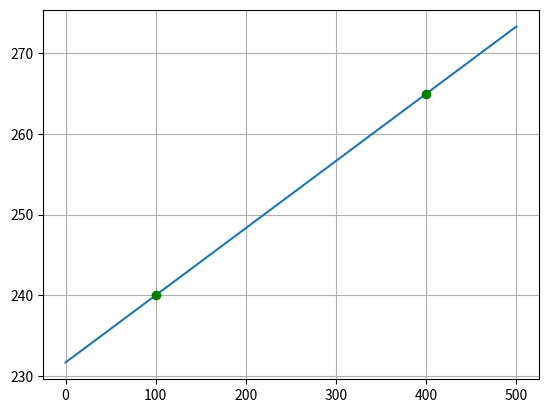

This figure's Python source:
import numpy as np
from matplotlib import pyplot as plt

'''
Method 1:
from geographiclib.geodesic import Geodesic

number_points = 10

gd = Geodesic.WGS84.Inverse(35, 0, 35, 90)
line = Geodesic.WGS84.Line(gd['lat1'], gd['lon1'], gd['azi1'])

for i in range(number_points + 1):
    point = line.Position(gd['s12'] / number_points * i)
    print((point['lat2'], point['lon2']))
'''

# Define the known points
x = [100, 400]
y = [240, 265]

# Calculate the coefficients. This line answers the initial question. 
coefficients = np.polyfit(x, y, 1)

# Print the findings
a = coefficients[0]
b = coefficients[1]
print(a)
print(b)

# Let's compute the values of the line...
polynomial = np.poly1d(coefficients)
x_axis = np.linspace(0,500,100)
y_axis = polynomial(x_axis)

# ...and plot the points and the line
plt.plot(x_axis, y_axis)
plt.plot( x[0], y[0], 'go' )
plt.plot( x[1], y[1], 'go' )
plt.grid('on')
plt.show()